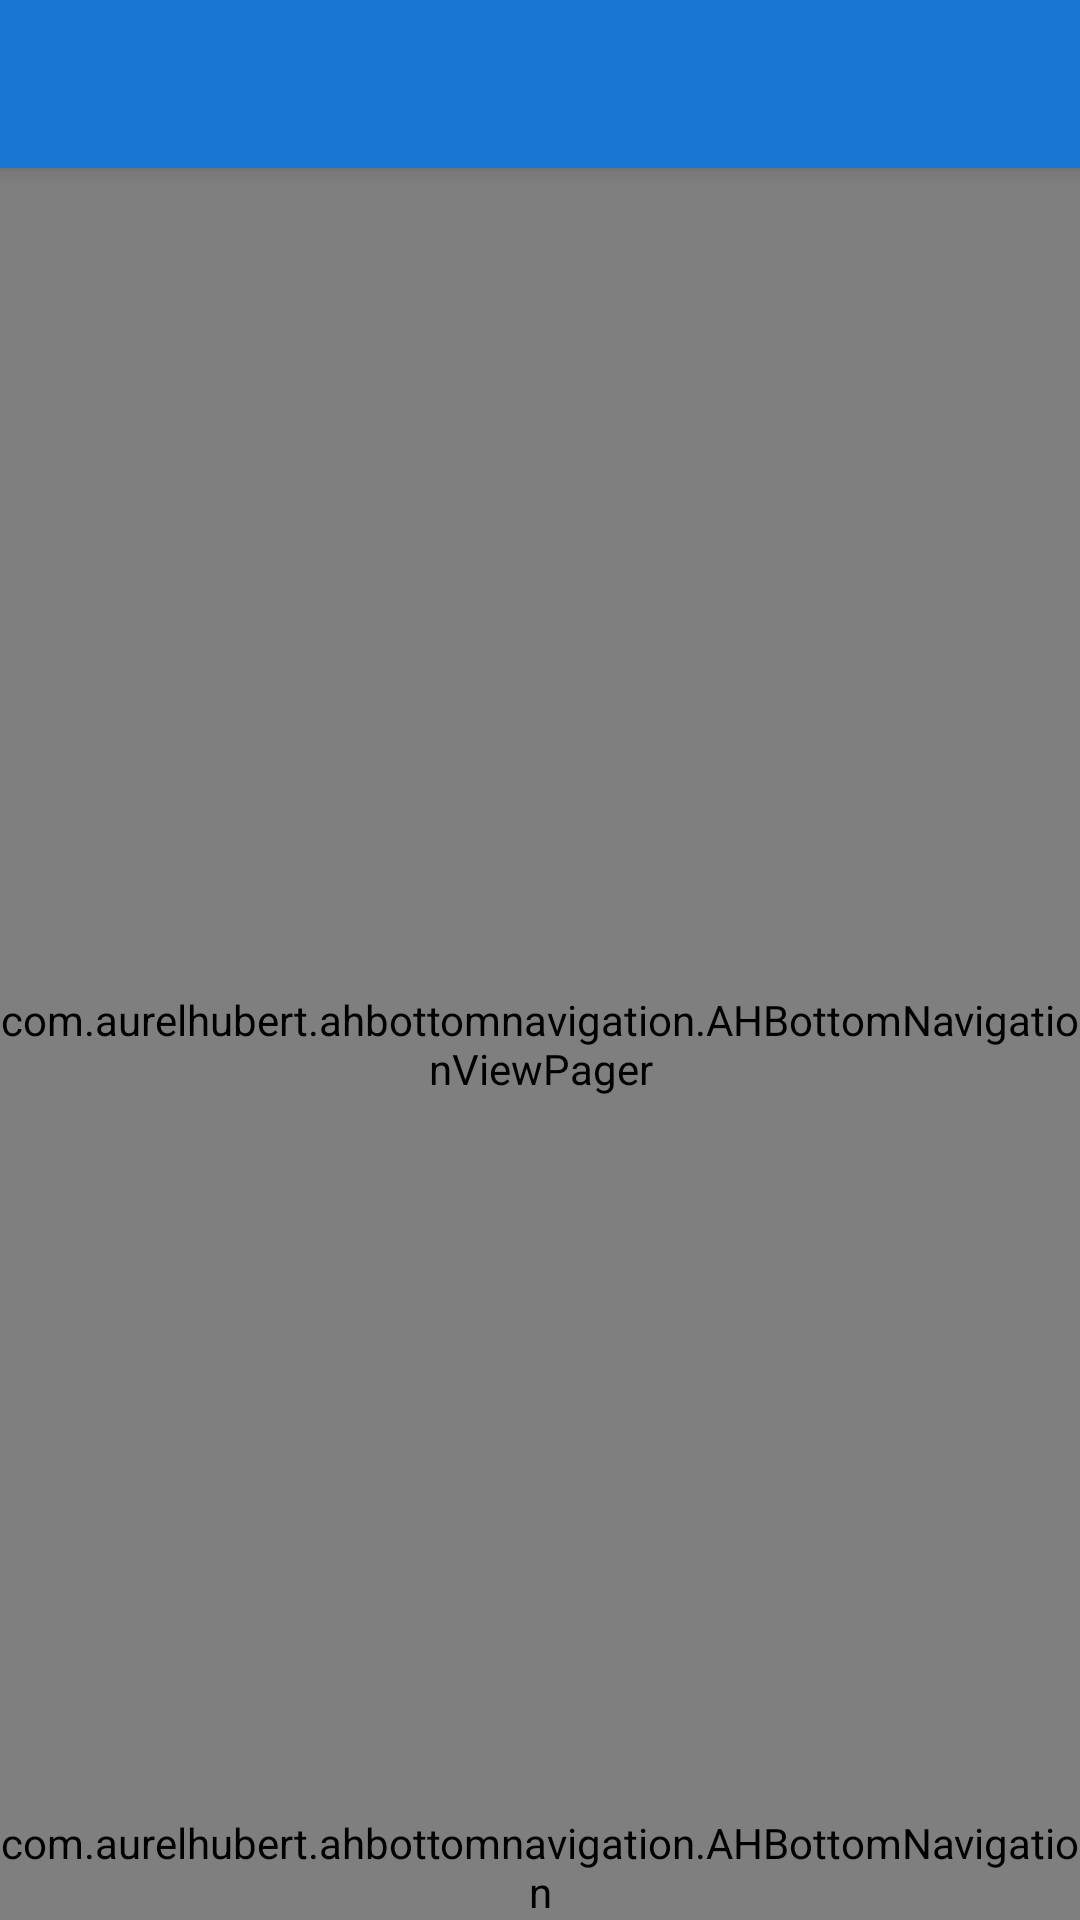

Produce the Android XML layout that renders to this screen, including the resource entries it uses.
<!-- AndroidManifest.xml: application theme AppTheme.NoTitle -->
<!-- res/layout/activity_main.xml -->
<?xml version="1.0" encoding="utf-8"?>
<android.support.design.widget.CoordinatorLayout
    xmlns:android="http://schemas.android.com/apk/res/android"
    xmlns:app="http://schemas.android.com/apk/res-auto"
    android:layout_width="match_parent"
    android:layout_height="match_parent"
    android:background="@color/background_activity"
    android:id="@+id/coordinator">
    <android.support.design.widget.AppBarLayout
        android:layout_width="match_parent"
        android:layout_height="wrap_content"
        android:theme="@style/ThemeOverlay.AppCompat.Dark.ActionBar">
        <android.support.v7.widget.Toolbar
            android:id="@+id/toolbar"
            android:layout_width="match_parent"
            android:layout_height="wrap_content">

        </android.support.v7.widget.Toolbar>

    </android.support.design.widget.AppBarLayout>

    <com.aurelhubert.ahbottomnavigation.AHBottomNavigationViewPager
        android:id="@+id/view_pager"
        android:layout_width="match_parent"
        android:layout_height="match_parent"
        app:layout_behavior="@string/appbar_scrolling_view_behavior"/>

    <android.support.design.widget.FloatingActionButton
        android:id="@+id/floating_action_button"
        android:layout_width="wrap_content"
        android:layout_height="wrap_content"
        android:layout_gravity="right|bottom"
        android:layout_marginBottom="88dp"
        android:src="@drawable/ic_add"
        android:visibility="gone"
        app:useCompatPadding="true"/>

    <com.aurelhubert.ahbottomnavigation.AHBottomNavigation
        android:id="@+id/bottom_navigation"
        android:layout_width="match_parent"
        android:layout_height="wrap_content"
        android:layout_gravity="bottom"
        app:selectedBackgroundVisible="false"/>

</android.support.design.widget.CoordinatorLayout>
<!-- resources referenced by this layout -->
<resources>
  <color name="background_activity">#ffffff</color>
  <style name="AppTheme.NoTitle" parent="AppTheme">
          <item name="windowActionBar">false</item>
          <item name="windowNoTitle">true</item>
      </style>
  <style name="AppTheme" parent="Theme.AppCompat.Light.DarkActionBar">
          
          <item name="colorPrimary">@color/colorPrimary</item>
          <item name="colorPrimaryDark">@color/colorPrimaryDark</item>
          <item name="colorAccent">@color/colorAccent</item>
      </style>
  <color name="colorPrimary">#1976d2</color>
  <color name="colorPrimaryDark">#1565c0</color>
  <color name="colorAccent">#3f51b5</color>
</resources>
